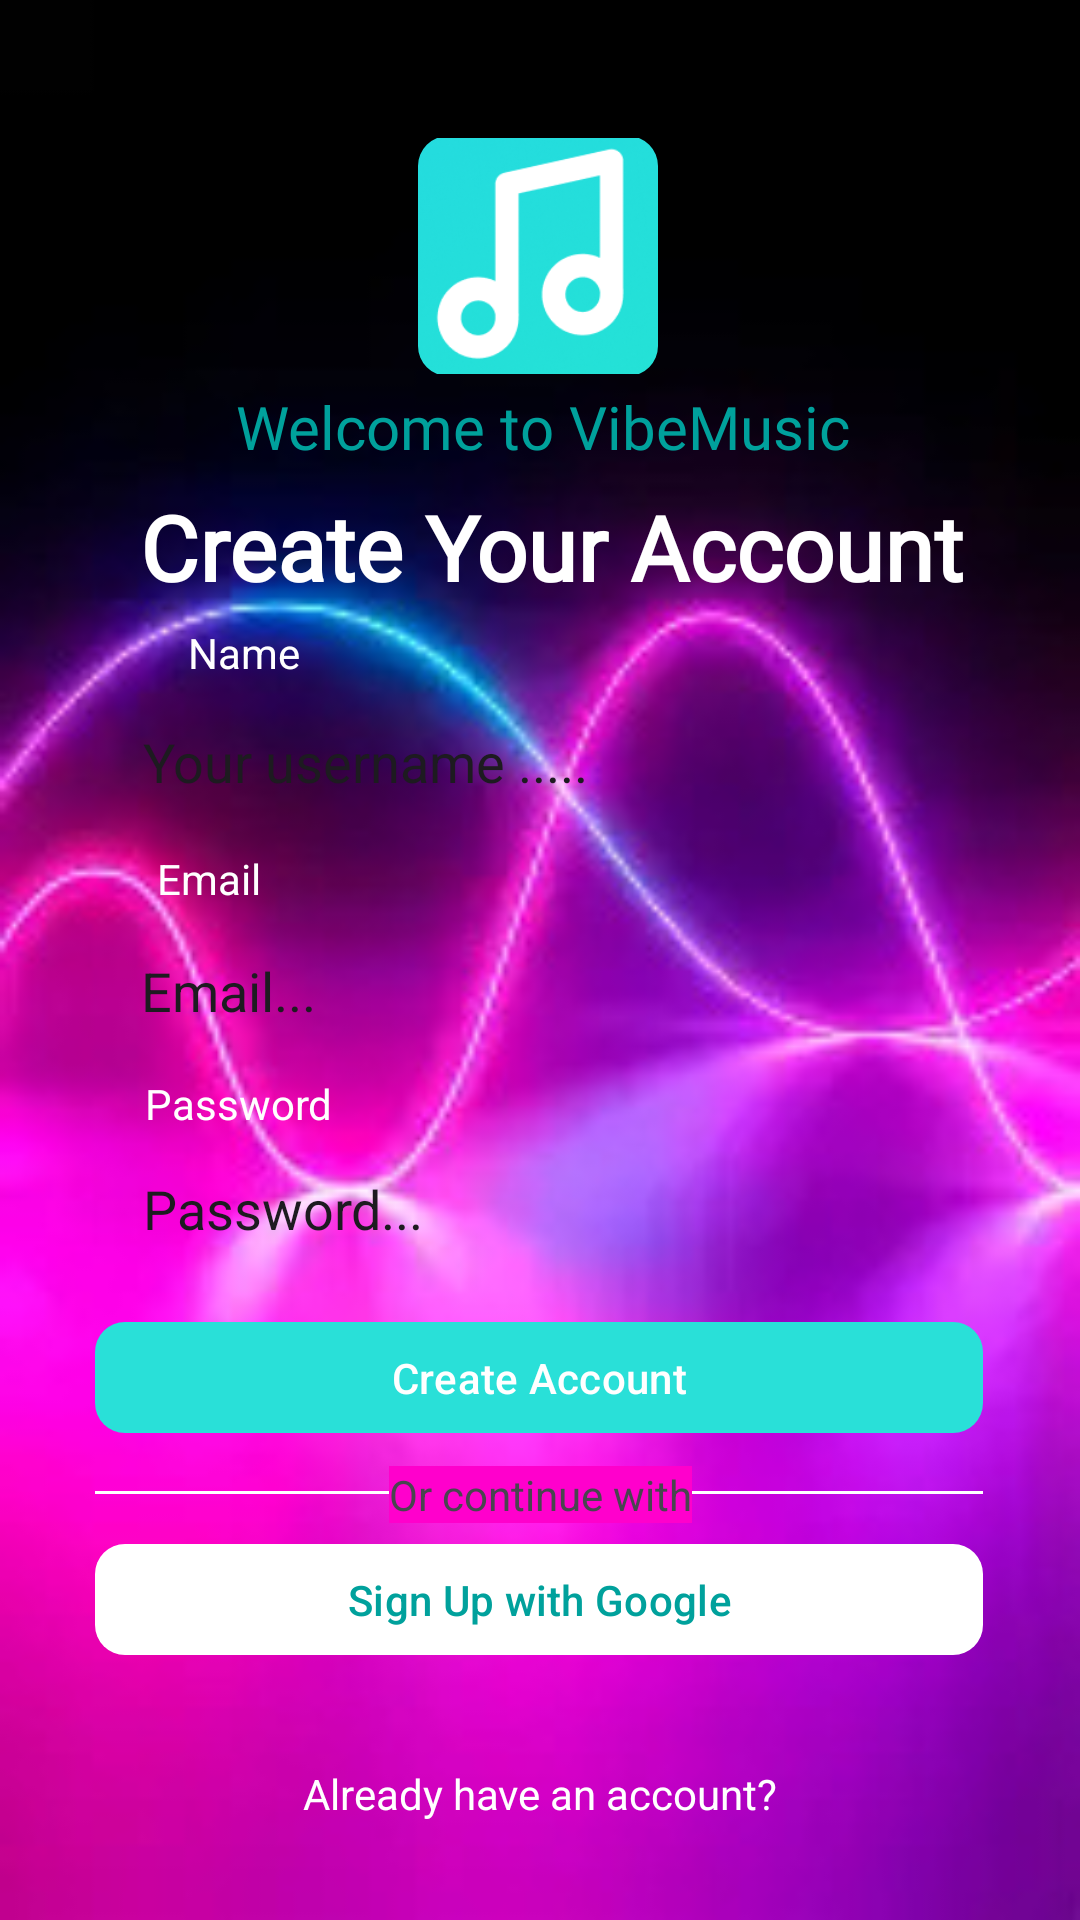

Reconstruct the res/layout file that produces this screen, plus the resources it refers to.
<!-- AndroidManifest.xml: application theme Theme.MusicAi -->
<!-- res/layout/activity_register.xml -->
<?xml version="1.0" encoding="utf-8"?>
<androidx.constraintlayout.widget.ConstraintLayout xmlns:android="http://schemas.android.com/apk/res/android"
    xmlns:app="http://schemas.android.com/apk/res-auto"
    xmlns:tools="http://schemas.android.com/tools"
    android:id="@+id/main"
    android:background="@drawable/loginbg"
    android:layout_width="match_parent"
    android:layout_height="match_parent"
    tools:context=".auth.ui.Register">


    <View
        android:id="@+id/line_under_button"
        android:layout_width="296dp"
        android:layout_height="1dp"
        android:background="@color/white"
        android:clickable="false"
        android:focusable="false"
        app:layout_constraintBottom_toBottomOf="parent"
        app:layout_constraintEnd_toEndOf="parent"
        app:layout_constraintHorizontal_bias="0.495"
        app:layout_constraintStart_toStartOf="parent"
        app:layout_constraintTop_toTopOf="parent"
        app:layout_constraintVertical_bias="0.778" />

    <EditText
        android:id="@+id/username_textedit"
        android:autofillHints="username"
        android:layout_width="299dp"
        android:layout_height="39dp"
        android:background="@drawable/rounded_edittext"
        android:paddingStart="16dp"
        android:ems="10"
        android:inputType="text"
        android:text="Your username ....."
        app:layout_constraintBottom_toBottomOf="parent"
        app:layout_constraintEnd_toEndOf="parent"
        app:layout_constraintHorizontal_bias="0.517"
        app:layout_constraintStart_toStartOf="parent"
        app:layout_constraintTop_toTopOf="parent"
        app:layout_constraintVertical_bias="0.39"
        />

    <TextView
        android:id="@+id/textView5"
        android:layout_width="wrap_content"
        android:layout_height="wrap_content"
        android:text="@string/name"
        android:paddingStart="16dp"
        android:textColor="@color/white"
        app:layout_constraintBottom_toBottomOf="parent"
        app:layout_constraintEnd_toEndOf="parent"
        app:layout_constraintHorizontal_bias="0.152"
        app:layout_constraintStart_toStartOf="parent"
        app:layout_constraintTop_toTopOf="parent"
        app:layout_constraintVertical_bias="0.335" />

    <TextView
        android:id="@+id/textView6"
        android:layout_width="wrap_content"
        android:layout_height="wrap_content"
        android:text="@string/email"
        android:textColor="@color/white"
        app:layout_constraintBottom_toBottomOf="parent"
        app:layout_constraintEnd_toEndOf="parent"
        app:layout_constraintHorizontal_bias="0.161"
        app:layout_constraintStart_toStartOf="parent"
        app:layout_constraintTop_toTopOf="parent"
        app:layout_constraintVertical_bias="0.456" />

    <EditText
        android:id="@+id/email_textedit"
        android:layout_width="299dp"
        android:layout_height="39dp"
        android:background="@drawable/rounded_edittext"
        android:paddingStart="16dp"
        android:gravity="center_vertical|start"
        android:ems="10"
        android:inputType="text"
        android:text="Email..."
        app:layout_constraintBottom_toBottomOf="parent"
        app:layout_constraintEnd_toEndOf="parent"
        app:layout_constraintHorizontal_bias="0.508"
        app:layout_constraintStart_toStartOf="parent"
        app:layout_constraintTop_toTopOf="parent"
        app:layout_constraintVertical_bias="0.517" />

    <EditText
        android:id="@+id/password_textedit"
        android:layout_width="299dp"
        android:layout_height="39dp"
        android:background="@drawable/rounded_edittext"
        android:paddingStart="16dp"
        android:gravity="center_vertical|start"
        android:ems="10"
        android:inputType="text"
        android:text="Password..."
        app:layout_constraintBottom_toBottomOf="parent"
        app:layout_constraintEnd_toEndOf="parent"
        app:layout_constraintHorizontal_bias="0.517"
        app:layout_constraintStart_toStartOf="parent"
        app:layout_constraintTop_toTopOf="parent"
        app:layout_constraintVertical_bias="0.638" />

    <TextView
        android:id="@+id/textView9"
        android:layout_width="wrap_content"
        android:layout_height="wrap_content"
        android:text="Password"
        android:textColor="@color/white"
        app:layout_constraintBottom_toBottomOf="parent"
        app:layout_constraintEnd_toEndOf="parent"
        app:layout_constraintHorizontal_bias="0.163"
        app:layout_constraintStart_toStartOf="parent"
        app:layout_constraintTop_toTopOf="parent"
        app:layout_constraintVertical_bias="0.577" />

    <com.google.android.material.imageview.ShapeableImageView
        android:id="@+id/login"
        android:layout_width="80dp"
        android:layout_height="80dp"
        android:src="@drawable/logo"
        app:layout_constraintBottom_toBottomOf="parent"
        app:layout_constraintEnd_toEndOf="parent"
        app:layout_constraintHorizontal_bias="0.498"
        app:layout_constraintStart_toStartOf="parent"
        app:layout_constraintTop_toTopOf="parent"
        app:layout_constraintVertical_bias="0.081"
        app:shapeAppearanceOverlay="@style/RoundedImageView"
         />

    <TextView
        android:id="@+id/textView2"
        android:layout_width="wrap_content"
        android:layout_height="wrap_content"
        android:fontFamily="@font/nunito_bold"
        android:gravity="center"
        android:text="Create Your Account"
        android:textColor="@color/white"
        android:textSize="30sp"
        android:textStyle="bold"
        app:layout_constraintBottom_toBottomOf="parent"
        app:layout_constraintEnd_toEndOf="parent"
        app:layout_constraintHorizontal_bias="0.544"
        app:layout_constraintStart_toStartOf="parent"
        app:layout_constraintTop_toTopOf="parent"
        app:layout_constraintVertical_bias="0.27"
        />

    <TextView
        android:id="@+id/textView"
        android:layout_width="wrap_content"
        android:layout_height="wrap_content"
        android:fontFamily="@font/nunito_bold"
        android:gravity="center"
        android:text="Welcome to VibeMusic"
        android:textColor="@color/cyan_grey"
        android:textSize="20sp"
        app:layout_constraintBottom_toBottomOf="parent"
        app:layout_constraintEnd_toEndOf="parent"
        app:layout_constraintHorizontal_bias="0.505"
        app:layout_constraintStart_toStartOf="parent"
        app:layout_constraintTop_toTopOf="parent"
        app:layout_constraintVertical_bias="0.21" />

    <com.google.android.material.button.MaterialButton
        android:id="@+id/google_button"
        android:layout_width="296dp"
        android:layout_height="45dp"
        android:text="Sign Up with Google"
        android:textColor="@color/cyan_grey"
        app:backgroundTint="@color/white"
        app:cornerRadius="10dp"
        app:layout_constraintBottom_toBottomOf="parent"
        app:layout_constraintEnd_toEndOf="parent"
        app:layout_constraintHorizontal_bias="0.495"
        app:layout_constraintStart_toStartOf="parent"
        app:layout_constraintTop_toTopOf="parent"
        app:layout_constraintVertical_bias="0.858" />

    <com.google.android.material.button.MaterialButton
        android:id="@+id/create_account_button"

        android:clickable="true"
        android:enabled="true"
        android:layout_width="296dp"
        android:layout_height="45dp"
        android:text="Create Account"
        app:backgroundTint="@color/custom_bg"
        app:layout_constraintBottom_toBottomOf="parent"
        app:layout_constraintEnd_toEndOf="parent"
        app:layout_constraintHorizontal_bias="0.495"
        app:layout_constraintStart_toStartOf="parent"
        app:layout_constraintTop_toTopOf="parent"
        app:layout_constraintVertical_bias="0.734"
        app:cornerRadius="10dp"/>

    <TextView
        android:id="@+id/or_with_text"
        android:layout_width="wrap_content"
        android:layout_height="wrap_content"
        android:background="@color/custom_pink"
        android:text="Or continue with"
        app:layout_constraintBottom_toBottomOf="parent"
        app:layout_constraintEnd_toEndOf="parent"
        app:layout_constraintStart_toStartOf="parent"
        app:layout_constraintTop_toTopOf="parent"
        app:layout_constraintVertical_bias="0.787" />

    <TextView
        android:id="@+id/create_acconut_text"
        android:layout_width="wrap_content"
        android:layout_height="wrap_content"
        android:textColor="@color/white"
        android:text="Already have an account?"
        app:layout_constraintBottom_toBottomOf="parent"
        app:layout_constraintEnd_toEndOf="parent"
        app:layout_constraintStart_toStartOf="parent"
        app:layout_constraintTop_toBottomOf="@+id/google_button" />

</androidx.constraintlayout.widget.ConstraintLayout>
<!-- resources referenced by this layout -->
<resources>
  <color name="custom_bg">#29E0D8</color>
  <color name="custom_pink">#FF00CC</color>
  <color name="cyan_grey">#00A19C</color>
  <color name="white">#FFFFFFFF</color>
  <!-- drawable loginbg: jpg bitmap (drawable, 13918 bytes) -->
  <!-- drawable logo: png bitmap (drawable, 21107 bytes) -->
  <string name="email">Email</string>
  <string name="name">Name</string>
  <style name="RoundedImageView" parent="">
          <item name="cornerFamily">rounded</item>
          <item name="cornerSize">10dp</item>
      </style>
  <style name="Theme.MusicAi" parent="Base.Theme.MusicAi" />
  <style name="Base.Theme.MusicAi" parent="Theme.Material3.DayNight.NoActionBar">
          
          
      </style>
</resources>
